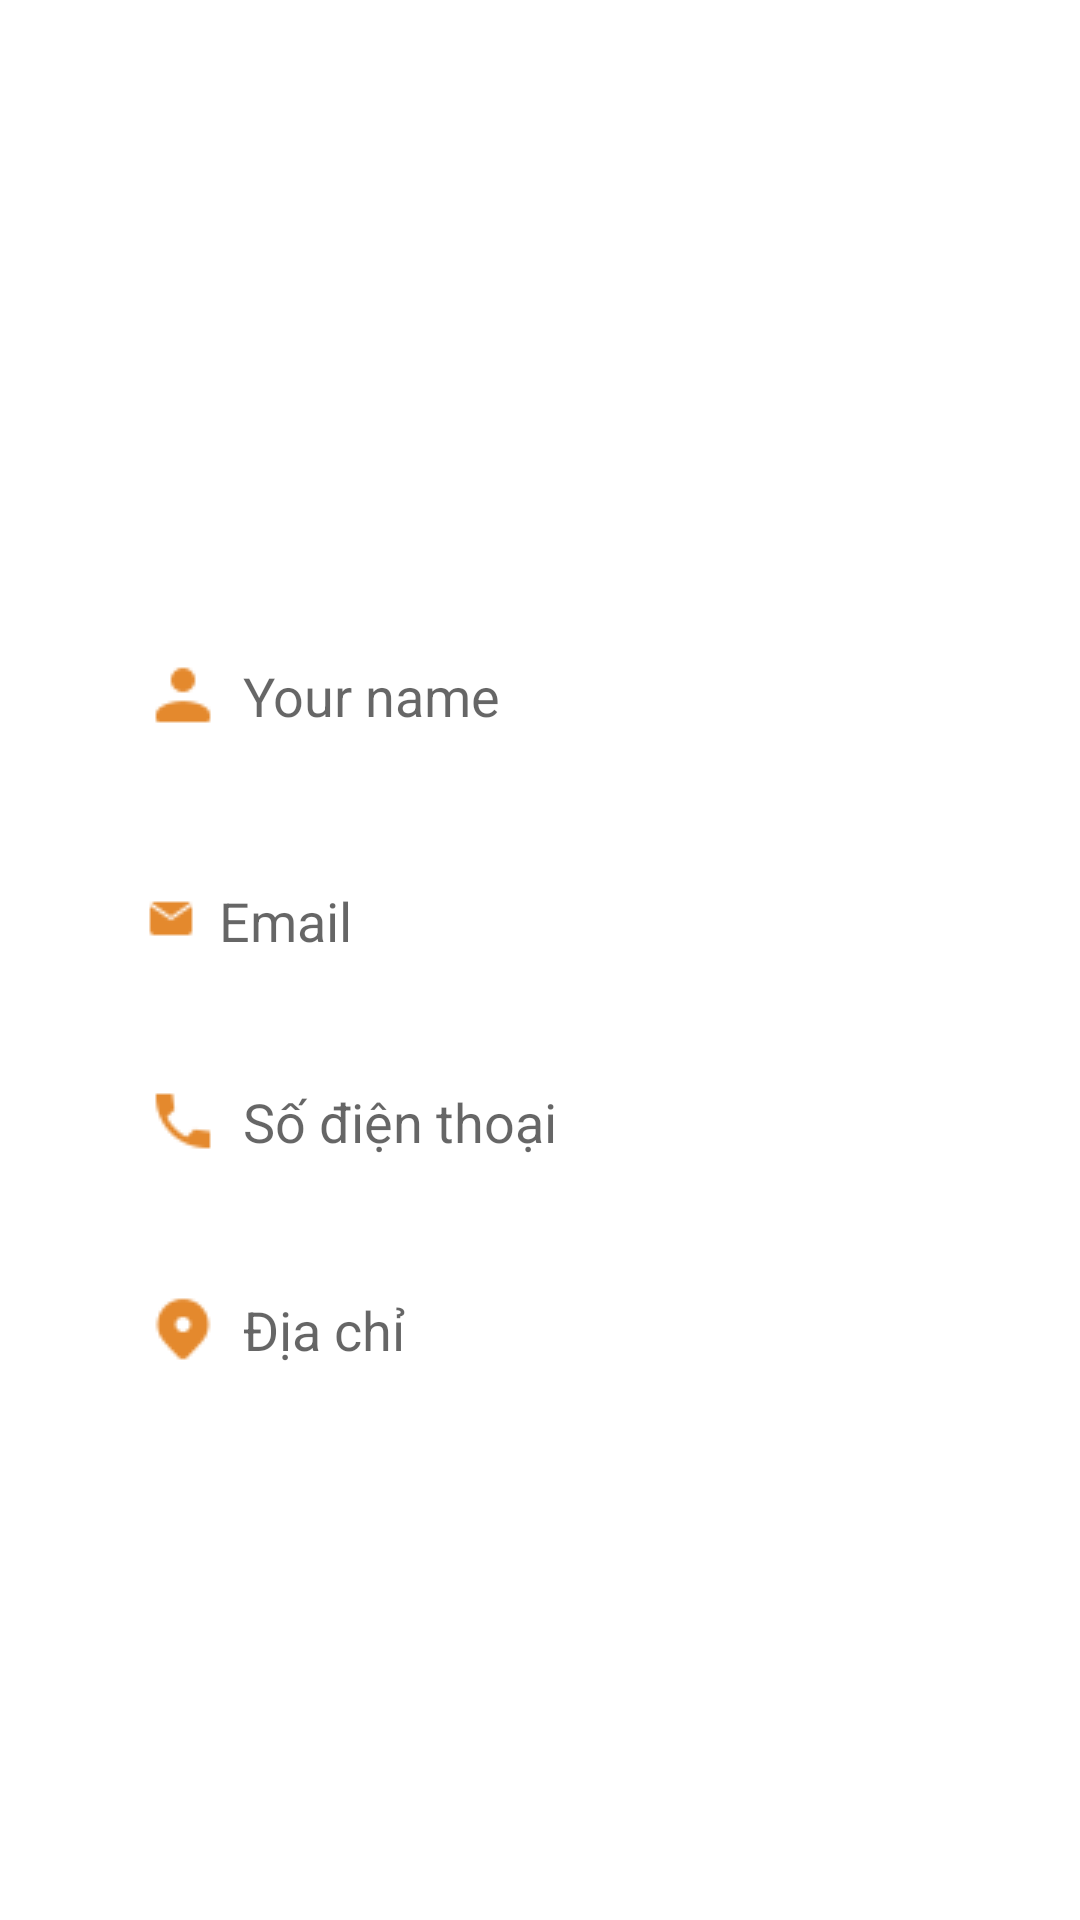

Reconstruct the res/layout file that produces this screen, plus the resources it refers to.
<!-- AndroidManifest.xml: application theme Theme.VicMarket -->
<!-- res/layout/fragment_profile.xml -->
<?xml version="1.0" encoding="utf-8"?>
<androidx.constraintlayout.widget.ConstraintLayout xmlns:android="http://schemas.android.com/apk/res/android"
    xmlns:app="http://schemas.android.com/apk/res-auto"
    xmlns:tools="http://schemas.android.com/tools"
    android:layout_width="match_parent"
    android:layout_height="match_parent"
    tools:context=".ui.profile.ProfileFragment">

    <ImageView
        android:id="@+id/imageView3"
        android:layout_width="wrap_content"
        android:layout_height="wrap_content"
        android:layout_marginTop="100dp"
        android:src="@drawable/man"
        app:layout_constraintEnd_toEndOf="parent"
        app:layout_constraintHorizontal_bias="0.498"
        app:layout_constraintStart_toStartOf="parent"
        app:layout_constraintTop_toTopOf="parent" />

    <EditText
        android:id="@+id/profilfe_name"
        android:layout_width="0dp"
        android:layout_height="wrap_content"
        android:layout_marginBottom="96dp"
        android:background="@drawable/edittext_bg"
        android:drawableLeft="@drawable/ic_user"
        android:drawablePadding="8dp"
        android:elevation="8dp"
        android:hint="Your name"
        android:padding="13dp"
        app:layout_constraintBottom_toBottomOf="parent"
        app:layout_constraintEnd_toEndOf="parent"
        app:layout_constraintStart_toStartOf="parent"
        app:layout_constraintTop_toBottomOf="@+id/imageView3"
        app:layout_constraintVertical_bias="0.271"
        app:layout_constraintWidth_percent=".8" />

    <EditText
        android:id="@+id/profilfe_email"
        android:layout_width="0dp"
        android:layout_height="wrap_content"
        android:layout_marginBottom="96dp"
        android:background="@drawable/edittext_bg"
        android:drawableLeft="@drawable/ic_gmail"
        android:drawablePadding="8dp"
        android:elevation="8dp"
        android:hint="Email"
        android:padding="13dp"
        app:layout_constraintBottom_toBottomOf="parent"
        app:layout_constraintEnd_toEndOf="parent"
        app:layout_constraintStart_toStartOf="parent"
        app:layout_constraintTop_toBottomOf="@+id/profilfe_name"
        app:layout_constraintVertical_bias="0.104"
        app:layout_constraintWidth_percent=".8" />
    <EditText
        android:id="@+id/profilfe_phone"
        android:layout_width="0dp"
        android:layout_height="wrap_content"
        android:layout_marginBottom="96dp"
        android:background="@drawable/edittext_bg"
        android:drawableLeft="@drawable/ic_phone"
        android:drawablePadding="8dp"
        android:elevation="8dp"
        android:hint="Số điện thoại"
        android:padding="13dp"
        app:layout_constraintBottom_toBottomOf="parent"
        app:layout_constraintEnd_toEndOf="parent"
        app:layout_constraintStart_toStartOf="parent"
        app:layout_constraintTop_toBottomOf="@+id/profilfe_email"
        app:layout_constraintVertical_bias="0.104"
        app:layout_constraintWidth_percent=".8" />
    <EditText
        android:id="@+id/profilfe_diaChi"
        android:layout_width="0dp"
        android:layout_height="wrap_content"
        android:layout_marginBottom="9dp"
        android:background="@drawable/edittext_bg"
        android:drawableLeft="@drawable/ic_marker"
        android:drawablePadding="8dp"
        android:elevation="8dp"
        android:hint="Địa chỉ"
        android:padding="13dp"
        app:layout_constraintBottom_toBottomOf="parent"
        app:layout_constraintEnd_toEndOf="parent"
        app:layout_constraintStart_toStartOf="parent"
        app:layout_constraintTop_toBottomOf="@+id/profilfe_phone"
        app:layout_constraintVertical_bias="0.104"
        app:layout_constraintWidth_percent=".8" />
</androidx.constraintlayout.widget.ConstraintLayout>
<!-- resources referenced by this layout -->
<resources>
  <!-- drawable ic_gmail: png bitmap (drawable, 351 bytes) -->
  <!-- drawable ic_marker: png bitmap (drawable, 698 bytes) -->
  <!-- drawable ic_phone: png bitmap (drawable, 552 bytes) -->
  <!-- drawable ic_user: png bitmap (drawable, 447 bytes) -->
  <style name="Theme.VicMarket" parent="Theme.MaterialComponents.DayNight.NoActionBar">
          
          <item name="colorPrimary">@color/purple_500</item>
          <item name="colorPrimaryVariant">@color/purple_700</item>
          <item name="colorOnPrimary">@color/white</item>
          
          <item name="colorSecondary">@color/teal_200</item>
          <item name="colorSecondaryVariant">@color/teal_700</item>
          <item name="colorOnSecondary">@color/black</item>
          
          <item name="android:statusBarColor" tools:targetApi="l">?attr/colorPrimaryVariant</item>
          
      </style>
  <color name="purple_500">#FF6200EE</color>
  <color name="purple_700">#FF3700B3</color>
  <color name="white">#FFFFFFFF</color>
  <color name="teal_200">#FF03DAC5</color>
  <color name="teal_700">#FF018786</color>
  <color name="black">#FF000000</color>
</resources>
